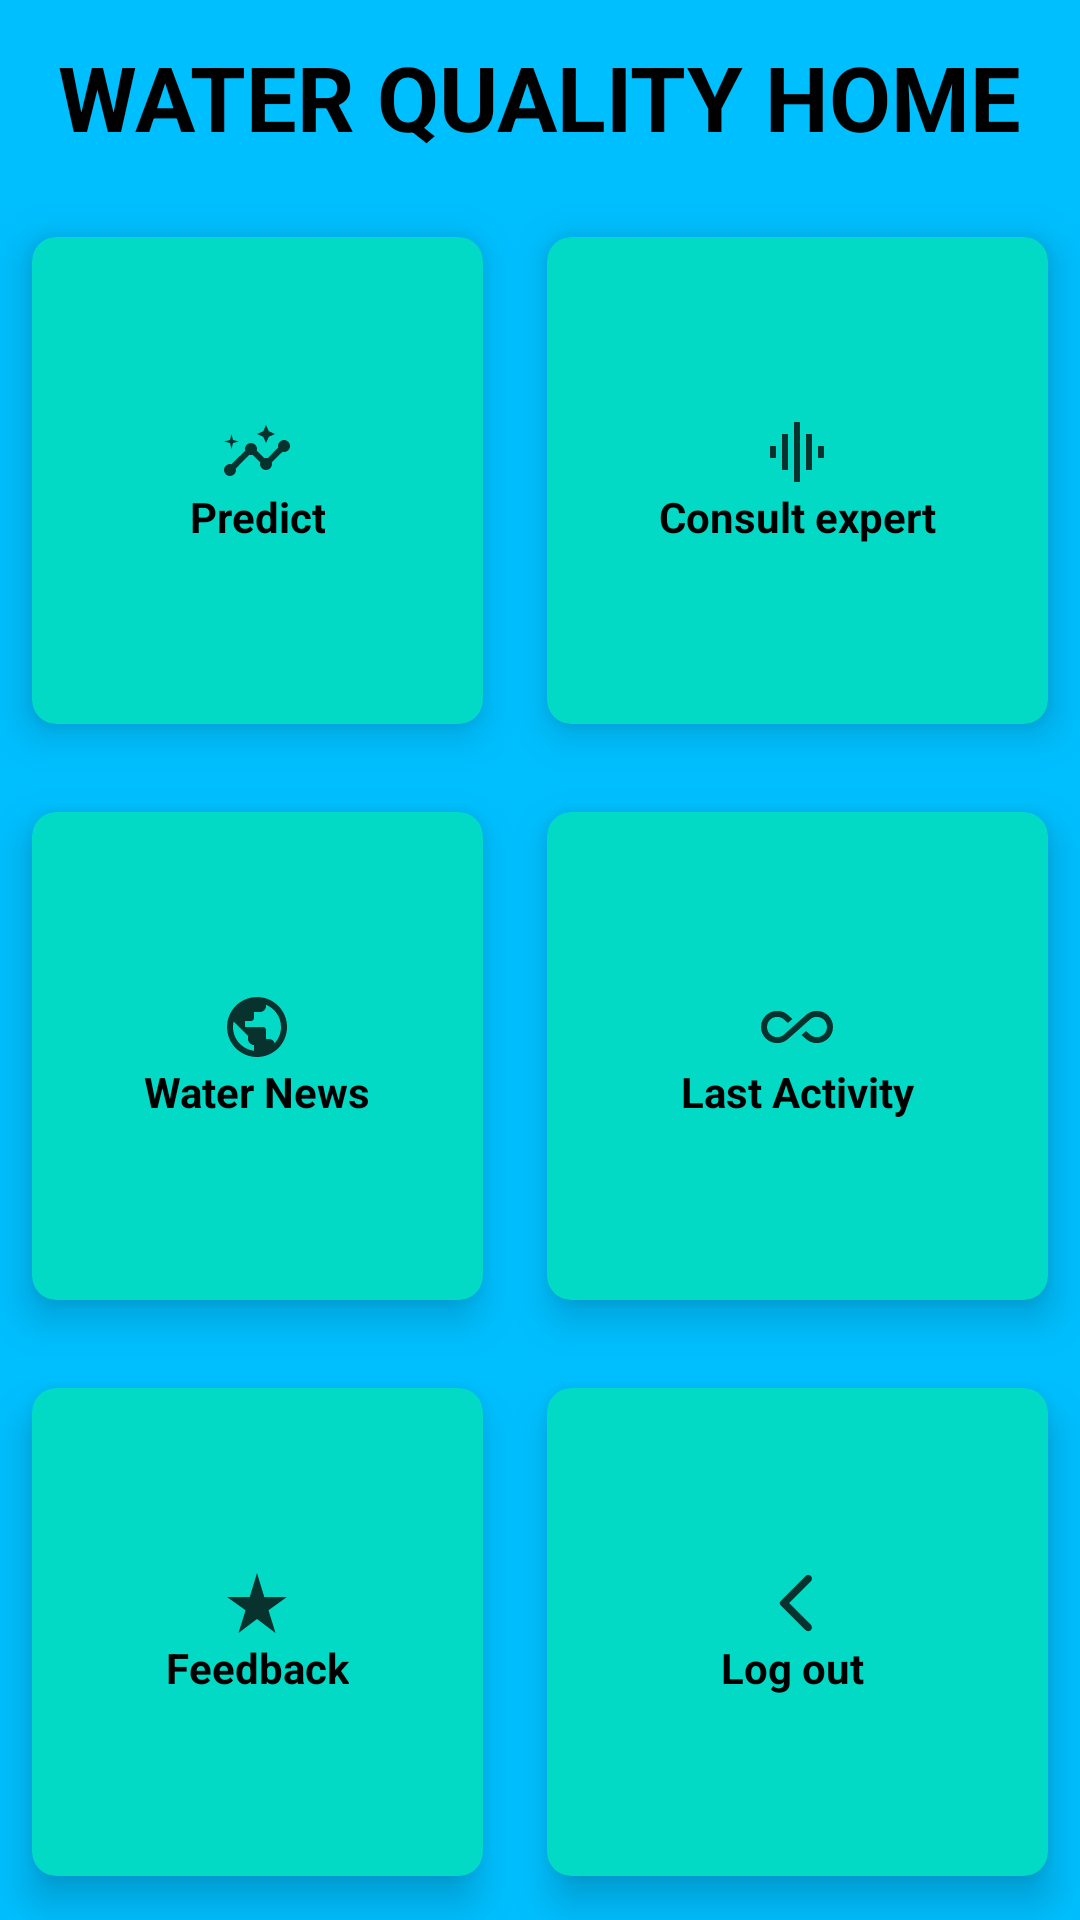

Here is an Android app screen rendered from its layout file. Give the layout XML and the strings, colors and styles it references.
<!-- AndroidManifest.xml: application theme Theme.WaterQua -->
<!-- res/layout/activity_home.xml -->
<?xml version="1.0" encoding="utf-8"?>
<RelativeLayout xmlns:android="http://schemas.android.com/apk/res/android"
    xmlns:app="http://schemas.android.com/apk/res-auto"
    xmlns:tools="http://schemas.android.com/tools"
    android:layout_width="match_parent"
    android:background="#FF00BFFF"
    android:layout_height="match_parent"
    tools:context=".HomeActivity">

    <TextView
        android:id="@+id/title"
        android:layout_width="wrap_content"
        android:layout_height="wrap_content"
        android:layout_centerHorizontal="true"
        android:layout_marginStart="12dp"
        android:layout_marginTop="12dp"
        android:layout_marginEnd="12dp"
        android:layout_marginBottom="12dp"
        android:text="WATER QUALITY HOME"
        android:textColor="@color/black"
        android:textSize="30dp"
        android:textStyle="bold" />
    <GridLayout
        android:layout_width="match_parent"
        android:layout_height="match_parent"
        android:layout_below="@+id/title"
        android:columnCount="2"
        android:rowCount="3">

        <androidx.cardview.widget.CardView
            android:id="@+id/cardprediction"
            android:layout_width="wrap_content"
            android:layout_height="wrap_content"
            android:layout_row="0"
            android:layout_rowWeight="1"
            android:layout_column="0"
            android:layout_columnWeight="1"
            android:layout_gravity="fill"
            app:cardBackgroundColor="@color/design_default_color_secondary"
            app:cardCornerRadius="8dp"
            app:cardElevation="8dp"
            app:cardUseCompatPadding="true">

            <LinearLayout
                android:layout_width="wrap_content"
                android:layout_height="wrap_content"
                android:layout_gravity="center_vertical|center_horizontal"
                android:gravity="center"
                android:orientation="vertical">

                <ImageView
                    android:layout_width="wrap_content"
                    android:layout_height="wrap_content"
                    android:src="@drawable/baseline_insights_24" />

                <TextView
                    android:layout_width="wrap_content"
                    android:layout_height="wrap_content"
                    android:text="Predict"
                    android:textAlignment="center"
                    android:textColor="@color/black"
                    android:textStyle="bold" />
            </LinearLayout>
        </androidx.cardview.widget.CardView>

        <androidx.cardview.widget.CardView
            android:id="@+id/cardconsult"
            android:layout_width="wrap_content"
            android:layout_height="wrap_content"
            android:layout_row="0"
            android:layout_rowWeight="1"
            android:layout_column="1"
            android:layout_columnWeight="1"
            android:layout_gravity="fill"
            app:cardBackgroundColor="@color/design_default_color_secondary"
            app:cardCornerRadius="8dp"
            app:cardElevation="8dp"
            app:cardUseCompatPadding="true">

            <LinearLayout
                android:layout_width="wrap_content"
                android:layout_height="wrap_content"
                android:layout_gravity="center_vertical|center_horizontal"
                android:gravity="center"
                android:orientation="vertical">

                <ImageView
                    android:layout_width="wrap_content"
                    android:layout_height="wrap_content"
                    android:src="@drawable/baseline_graphic_eq_24" />

                <TextView
                    android:layout_width="wrap_content"
                    android:layout_height="wrap_content"
                    android:text="Consult expert"
                    android:textAlignment="center"
                    android:textColor="@color/black"
                    android:textStyle="bold" />
            </LinearLayout>
        </androidx.cardview.widget.CardView>

        <androidx.cardview.widget.CardView
            android:id="@+id/cardWaternews"
            android:layout_width="wrap_content"
            android:layout_height="wrap_content"
            android:layout_row="1"
            android:layout_rowWeight="1"
            android:layout_column="0"
            android:layout_columnWeight="1"
            android:layout_gravity="fill"
            app:cardBackgroundColor="@color/design_default_color_secondary"
            app:cardCornerRadius="8dp"
            app:cardElevation="8dp"
            app:cardUseCompatPadding="true">

            <LinearLayout
                android:layout_width="wrap_content"
                android:layout_height="wrap_content"
                android:layout_gravity="center_vertical|center_horizontal"
                android:gravity="center"
                android:orientation="vertical">

                <ImageView
                    android:layout_width="wrap_content"
                    android:layout_height="wrap_content"
                    android:src="@drawable/baseline_public_24" />

                <TextView
                    android:layout_width="wrap_content"
                    android:layout_height="wrap_content"
                    android:text="Water News"
                    android:textAlignment="center"
                    android:textColor="@color/black"
                    android:textStyle="bold" />
            </LinearLayout>
        </androidx.cardview.widget.CardView>

        <androidx.cardview.widget.CardView
            android:id="@+id/cardFeedback"
            android:layout_width="wrap_content"
            android:layout_height="wrap_content"
            android:layout_row="2"
            android:layout_rowWeight="1"
            android:layout_column="0"
            android:layout_columnWeight="1"
            android:layout_gravity="fill"
            app:cardBackgroundColor="@color/design_default_color_secondary"
            app:cardCornerRadius="8dp"
            app:cardElevation="8dp"
            app:cardUseCompatPadding="true">

            <LinearLayout
                android:layout_width="wrap_content"
                android:layout_height="wrap_content"
                android:layout_gravity="center_vertical|center_horizontal"
                android:gravity="center"
                android:orientation="vertical">

                <ImageView
                    android:layout_width="wrap_content"
                    android:layout_height="wrap_content"
                    android:src="@drawable/baseline_star_rate_24"/>
                <TextView
                    android:layout_width="wrap_content"
                    android:layout_height="wrap_content"
                    android:text="Feedback"
                    android:textAlignment="center"
                    android:textStyle="bold"
                    android:textColor="@color/black"/>
            </LinearLayout>
        </androidx.cardview.widget.CardView>
        <androidx.cardview.widget.CardView
            android:id="@+id/cardBack"
            android:layout_width="wrap_content"
            android:layout_height="wrap_content"
            android:layout_row="2"
            android:layout_rowWeight="1"
            android:layout_column="1"
            android:layout_columnWeight="1"
            android:layout_gravity="fill"
            app:cardBackgroundColor="@color/design_default_color_secondary"
            app:cardCornerRadius="8dp"
            app:cardElevation="8dp"
            app:cardUseCompatPadding="true">

            <LinearLayout
                android:layout_width="wrap_content"
                android:layout_height="wrap_content"
                android:layout_gravity="center_vertical|center_horizontal"
                android:gravity="center"
                android:orientation="vertical">

                <ImageView
                    android:layout_width="wrap_content"
                    android:layout_height="wrap_content"
                    android:src="@drawable/round_arrow_back_ios_24"/>
                <TextView
                    android:layout_width="wrap_content"
                    android:layout_height="wrap_content"
                    android:text="Log out "
                    android:textAlignment="center"
                    android:textStyle="bold"
                    android:textColor="@color/black"/>
            </LinearLayout>
        </androidx.cardview.widget.CardView>
        <androidx.cardview.widget.CardView
            android:id="@+id/cardLastActivity"
            android:layout_width="wrap_content"
            android:layout_height="wrap_content"
            android:layout_row="1"
            android:layout_rowWeight="1"
            android:layout_column="1"
            android:layout_columnWeight="1"
            android:layout_gravity="fill"
            app:cardBackgroundColor="@color/design_default_color_secondary"
            app:cardCornerRadius="8dp"
            app:cardElevation="8dp"
            app:cardUseCompatPadding="true">

            <LinearLayout
                android:layout_width="wrap_content"
                android:layout_height="wrap_content"
                android:layout_gravity="center_vertical|center_horizontal"
                android:gravity="center"
                android:orientation="vertical">

                <ImageView
                    android:layout_width="wrap_content"
                    android:layout_height="wrap_content"
                    android:src="@drawable/baseline_all_inclusive_24"/>
                <TextView
                    android:layout_width="wrap_content"
                    android:layout_height="wrap_content"
                    android:text="Last Activity"
                    android:textAlignment="center"
                    android:textStyle="bold"
                    android:textColor="@color/black"/>
            </LinearLayout>
        </androidx.cardview.widget.CardView>


    </GridLayout>
</RelativeLayout>
<!-- resources referenced by this layout -->
<resources>
  <color name="black">#FF000000</color>
  <!-- drawable baseline_all_inclusive_24 (drawable) -->
  <vector android:alpha="0.8" android:height="24dp" android:tint="#070707"
      android:viewportHeight="24" android:viewportWidth="24"
      android:width="24dp" xmlns:android="http://schemas.android.com/apk/res/android">
      <path android:fillColor="@android:color/white" android:pathData="M18.6,6.62c-1.44,0 -2.8,0.56 -3.77,1.53L12,10.66 10.48,12h0.01L7.8,14.39c-0.64,0.64 -1.49,0.99 -2.4,0.99 -1.87,0 -3.39,-1.51 -3.39,-3.38S3.53,8.62 5.4,8.62c0.91,0 1.76,0.35 2.44,1.03l1.13,1 1.51,-1.34L9.22,8.2C8.2,7.18 6.84,6.62 5.4,6.62 2.42,6.62 0,9.04 0,12s2.42,5.38 5.4,5.38c1.44,0 2.8,-0.56 3.77,-1.53l2.83,-2.5 0.01,0.01L13.52,12h-0.01l2.69,-2.39c0.64,-0.64 1.49,-0.99 2.4,-0.99 1.87,0 3.39,1.51 3.39,3.38s-1.52,3.38 -3.39,3.38c-0.9,0 -1.76,-0.35 -2.44,-1.03l-1.14,-1.01 -1.51,1.34 1.27,1.12c1.02,1.01 2.37,1.57 3.82,1.57 2.98,0 5.4,-2.41 5.4,-5.38s-2.42,-5.37 -5.4,-5.37z"/>
  </vector>
  <!-- drawable baseline_graphic_eq_24 (drawable) -->
  <vector android:alpha="0.8" android:height="24dp" android:tint="#070707"
      android:viewportHeight="24" android:viewportWidth="24"
      android:width="24dp" xmlns:android="http://schemas.android.com/apk/res/android">
      <path android:fillColor="@android:color/white" android:pathData="M7,18h2L9,6L7,6v12zM11,22h2L13,2h-2v20zM3,14h2v-4L3,10v4zM15,18h2L17,6h-2v12zM19,10v4h2v-4h-2z"/>
  </vector>
  <!-- drawable baseline_public_24 (drawable) -->
  <vector android:alpha="0.8" android:height="24dp" android:tint="#070707"
      android:viewportHeight="24" android:viewportWidth="24"
      android:width="24dp" xmlns:android="http://schemas.android.com/apk/res/android">
      <path android:fillColor="@android:color/white" android:pathData="M12,2C6.48,2 2,6.48 2,12s4.48,10 10,10 10,-4.48 10,-10S17.52,2 12,2zM11,19.93c-3.95,-0.49 -7,-3.85 -7,-7.93 0,-0.62 0.08,-1.21 0.21,-1.79L9,15v1c0,1.1 0.9,2 2,2v1.93zM17.9,17.39c-0.26,-0.81 -1,-1.39 -1.9,-1.39h-1v-3c0,-0.55 -0.45,-1 -1,-1L8,12v-2h2c0.55,0 1,-0.45 1,-1L11,7h2c1.1,0 2,-0.9 2,-2v-0.41c2.93,1.19 5,4.06 5,7.41 0,2.08 -0.8,3.97 -2.1,5.39z"/>
  </vector>
  <!-- drawable baseline_star_rate_24 (drawable) -->
  <vector android:alpha="0.8" android:height="24dp" android:tint="#070707"
      android:viewportHeight="24" android:viewportWidth="24"
      android:width="24dp" xmlns:android="http://schemas.android.com/apk/res/android">
      <path android:fillColor="@android:color/white" android:pathData="M14.43,10l-2.43,-8l-2.43,8l-7.57,0l6.18,4.41l-2.35,7.59l6.17,-4.69l6.18,4.69l-2.35,-7.59l6.17,-4.41z"/>
  </vector>
  <!-- drawable round_arrow_back_ios_24 (drawable) -->
  <vector android:alpha="0.8" android:autoMirrored="true"
      android:height="24dp" android:tint="#070707"
      android:viewportHeight="24" android:viewportWidth="24"
      android:width="24dp" xmlns:android="http://schemas.android.com/apk/res/android">
      <path android:fillColor="@android:color/white" android:pathData="M16.62,2.99c-0.49,-0.49 -1.28,-0.49 -1.77,0L6.54,11.3c-0.39,0.39 -0.39,1.02 0,1.41l8.31,8.31c0.49,0.49 1.28,0.49 1.77,0s0.49,-1.28 0,-1.77L9.38,12l7.25,-7.25c0.48,-0.48 0.48,-1.28 -0.01,-1.76z"/>
  </vector>
  <style name="Theme.WaterQua" parent="Base.Theme.WaterQua" />
  <style name="Base.Theme.WaterQua" parent="Theme.Material3.DayNight.NoActionBar">
          
          
      </style>
</resources>
